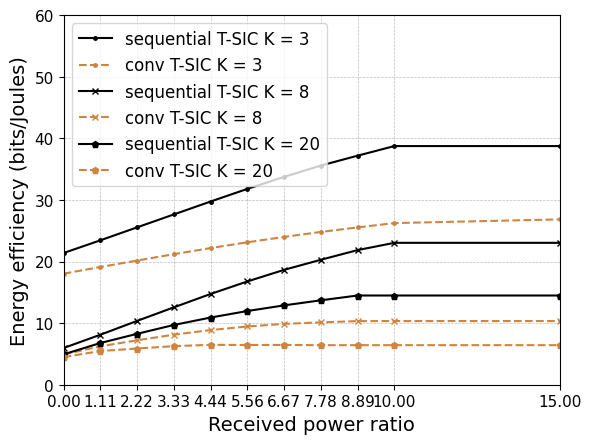

Python code for this plot:
import matplotlib.pyplot as plt
import numpy as np

from matplotlib import rc
from matplotlib.ticker import AutoMinorLocator
import matplotlib.font_manager as font_manager

rc('mathtext', default='regular')

time = (0,
1.111111111,
2.222222222,
3.333333333,
4.444444444,
5.555555556,
6.666666667,
7.777777778,
8.888888889,
10,15)

conv1= (
18.0281,
   19.1107,
   20.1601,
   21.1927,
   22.1830,
   23.1226,
   23.9959,
   24.8054,
   25.5352,
   26.2407,
   26.8400
)

proposed1 = (
21.3847,
   23.4452,
   25.5479,
   27.6470,
   29.7402,
   31.7928,
   33.7424,
   35.5780,
   37.1810,
   38.7417,
   38.7417)

conv2= (
    4.90731,
    6.2377,
    7.2123,
    8.1256,
    8.8710,
    9.4531,
    9.8720,
    10.1280,
    10.3225,
    10.3377,
10.3377
)

proposed2 = (
5.9618,
8.1172,
10.3631,
12.5636,
14.7339,
16.7653,
18.65,
20.2839,
21.8531,
23.0348,23.0348
)

conv3= (
4.4871,
    5.4706,
    5.8763,
    6.2631,
    6.4778,
    6.4466,
    6.4580,
    6.4210,
    6.4210,
    6.4210,6.4210,
)

proposed3 = (
4.9276,
6.7723,
8.2652,
9.7,
10.9061,
11.9653,
12.8804,
13.7034,
14.4833,
14.4833,14.4833
)

f, ax1 = plt.subplots()
#ax1.set_yscale('log')

ax1.grid(color='gray', alpha=0.5, linestyle='dashed', linewidth=0.5)

#legend
#strongest user
lns1 = ax1.plot(time, proposed1, color="black",marker=".", markersize=5, label=r'sequential T-SIC K = 3')
lns2 = ax1.plot(time, conv1,color="peru",marker=".",linestyle='dashed', markersize=5,  label=r'conv T-SIC K = 3')

#intermediate user
lns1 = ax1.plot(time, proposed2, color="black",marker="x", markersize=5, label=r'sequential T-SIC K = 8')
lns2 = ax1.plot(time, conv2,color="peru",marker="x",linestyle='dashed', markersize=5,  label=r'conv T-SIC K = 8')


#weakest user
lns1 = ax1.plot(time, proposed3, color="black",marker="p", markersize=5, label=r'sequential T-SIC K = 20')
lns2 = ax1.plot(time, conv3,color="peru",marker="p",linestyle='dashed', markersize=5,  label=r'conv T-SIC K = 20')
lns = lns1
      #+lns2
labs = [l.get_label() for l in lns]

ax1.legend(loc=2, fontsize=10)

font = font_manager.FontProperties(family='Arial', style='normal', size=12)
ax1.legend(prop=font)

d = .015  # how big to make the diagonal lines in axes coordinates
ax1.set_xticks(time)
for tick in ax1.get_xticklabels():
    tick.set_fontname("Arial")
for tick in ax1.get_yticklabels():
    tick.set_fontname("Arial")
ax1.set_ylim(-0.0,60)  # most of the data
ax1.set_xlim(-0.0, 15.0)  # most of the data
ax1.tick_params(axis='both', which='major', labelsize=11)
#plt.text(0.2,0.25e-3,'number of transmitters: 10',fontsize=13,fontname="Arial")
#plt.text(1.5,255.0,'emergency duration: 30 mins',fontsize=13,fontname="Arial")
plt.xlabel(r"Received power ratio",fontname="Arial",fontsize=14)
plt.ylabel(r"Energy efficiency (bits/Joules)",fontname="Arial",fontsize=14)
plt.show()
